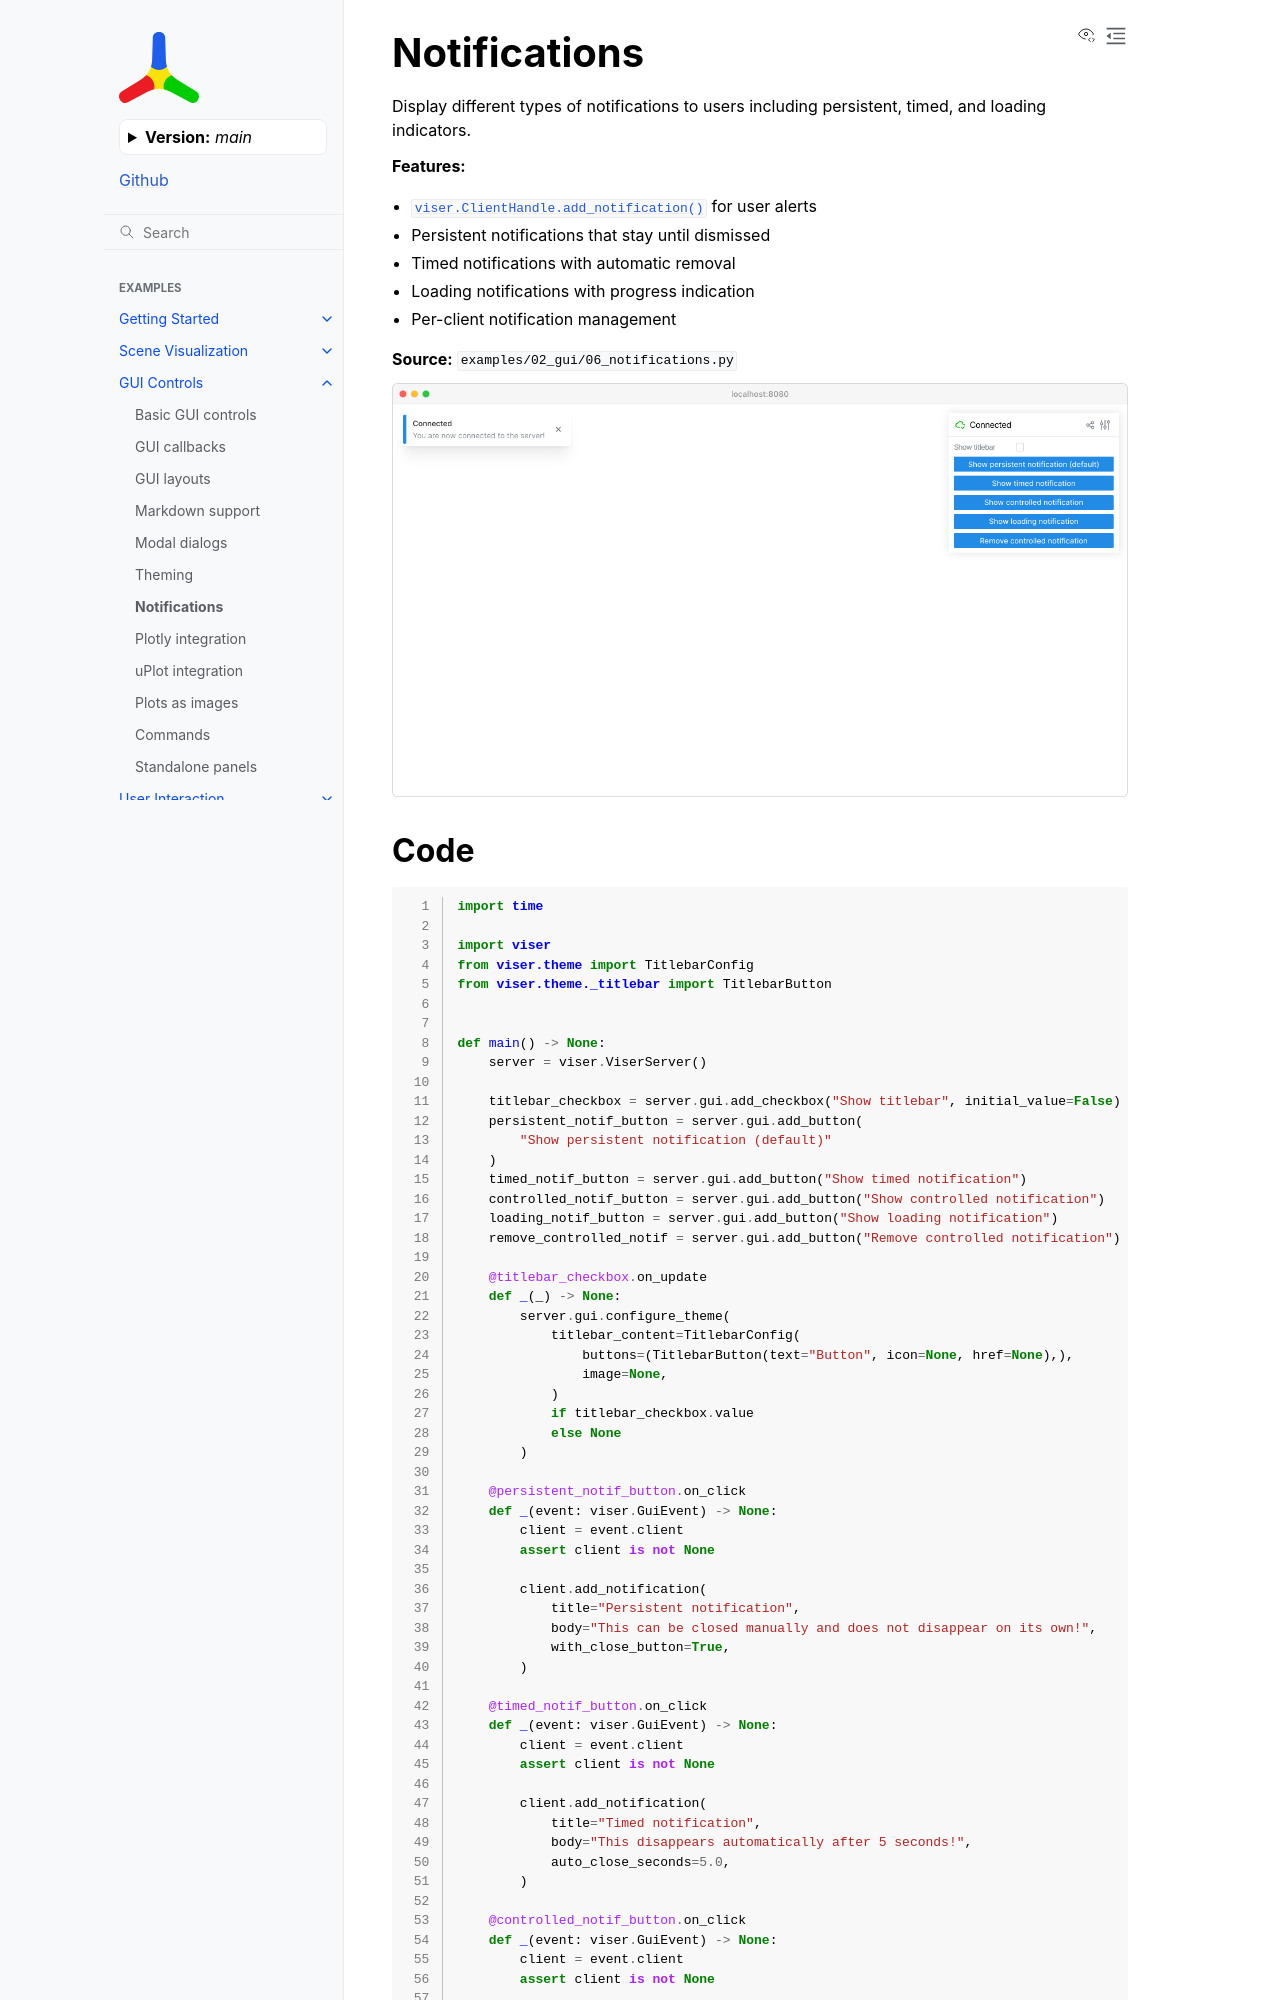

repository: Yvan-iComat/viser · page: main/examples/gui/notifications/index.html · generator: sphinx

Notifications
=============

Display different types of notifications to users including persistent, timed, and loading indicators.

**Features:**

* :meth:`viser.ClientHandle.add_notification` for user alerts
* Persistent notifications that stay until dismissed
* Timed notifications with automatic removal
* Loading notifications with progress indication
* Per-client notification management

**Source:** ``examples/02_gui/06_notifications.py``

.. figure:: ../../_static/examples/02_gui_06_notifications.png
   :width: 100%
   :alt: Notifications
